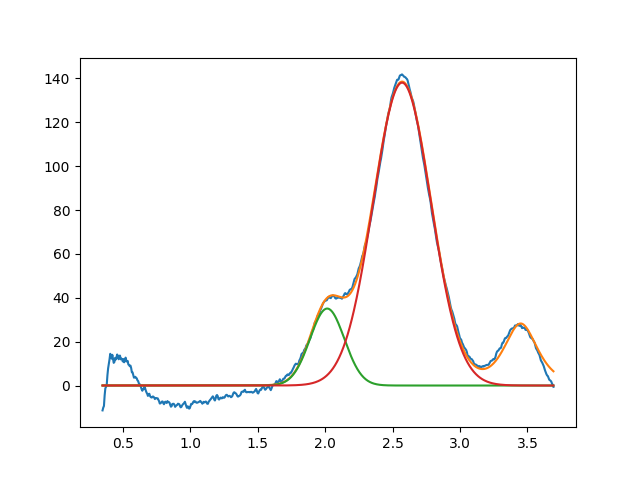

Data behind this chart, as committed beside it:
2.015222934124633269e+00, 3.508533715126525721e+01, 2.999999999999999334e-01, 9.999999999999998890e-01
2.570463241352441308e+00, 1.380606749717502453e+02, 5.033703787233142490e-01, 9.999999998780942922e-01
3.450000000000000622e+00, 2.825152036654019483e+01, 2.973798037227345370e-01, 3.742124484503660531e-01
